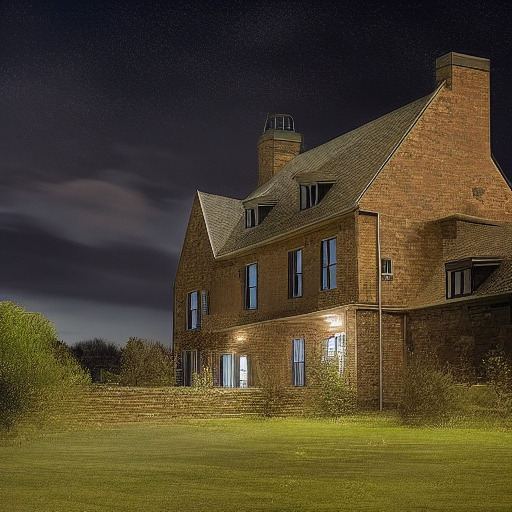
Generation parameters embedded in this image by AUTOMATIC1111 Stable Diffusion web UI or a fork of it (Forge, ...) (PNG 'parameters' text chunk):
a modern house in the field under the night sky
Steps: 30, Sampler: Euler a, CFG scale: 5, Seed: 1181241946, Size: 512x512, Model hash: 6ce0161689, Model: v1-5-pruned-emaonly, ControlNet: "preprocessor: canny, model: control_sd15_canny [fef5e48e], weight: 1, starting/ending: (0, 1), resize mode: Crop and Resize, pixel perfect: False, control mode: Balanced, preprocessor params: (512, 5, 140)", Version: v1.3.2